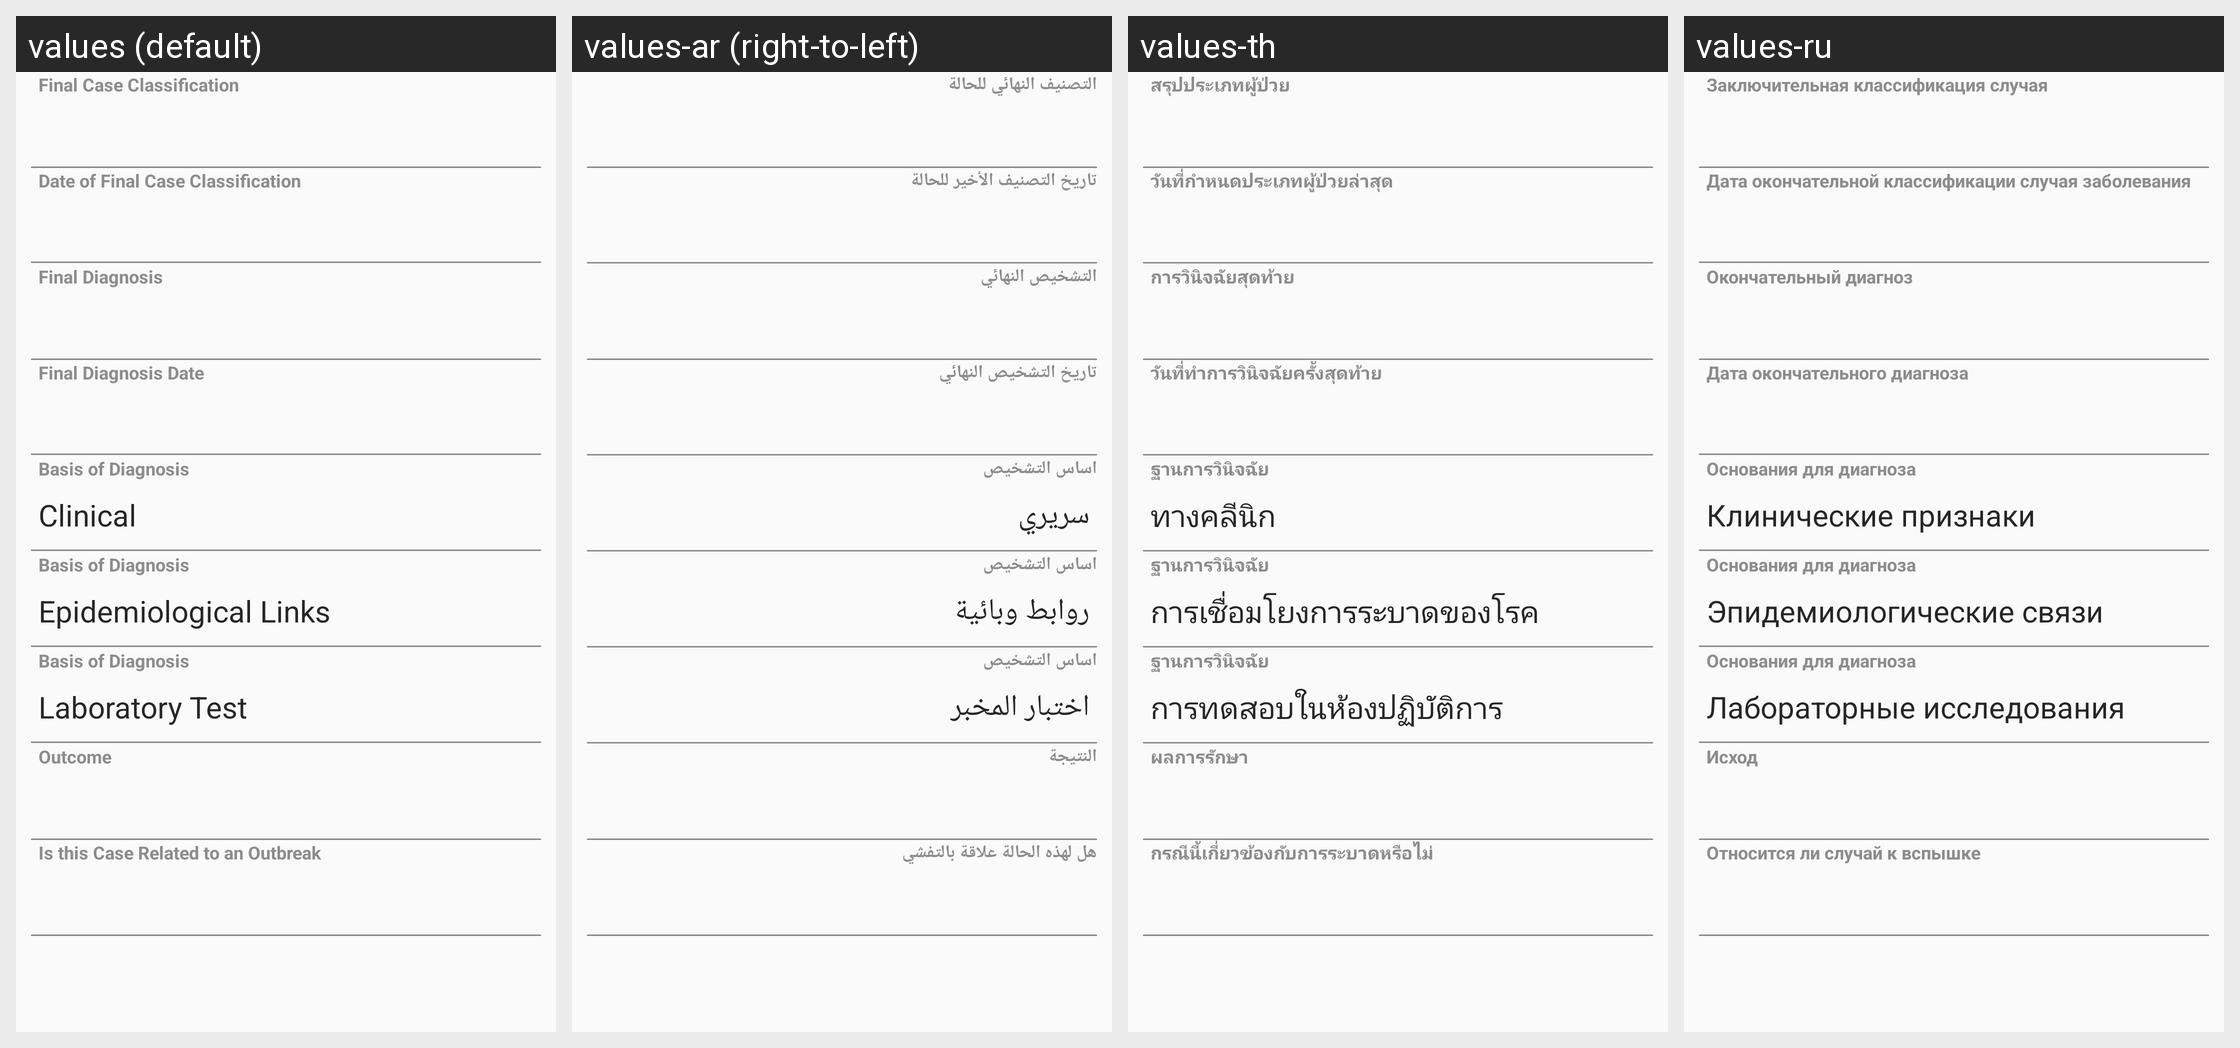

Here is an Android app screen in its default locale and in the app's own translations. Write out the translated-string differences for the strings that appear on this screen.
Android screen res/layout/human_case_layout_4.xml rendered under 4 locales, left to right: values (default), values-ar (right-to-left), values-th, values-ru. Device: Nexus 5 (rendered at 1080×1920; each locale shown at half size, 540×960, under a caption strip naming it); theme CustomActionBarTheme.
Other locales in the repository, not shown: values-az, values-hy, values-ka, values-kk, values-uk.
Strings drawn on this screen, with the default value and each locale's value (text and hints the layout hard-codes, and strings that could not be matched under every locale, appear in the picture but are not listed):

HumanCase_idfsFinalCaseStatus
  values: Final Case Classification
  values-ar: التصنيف النهائي للحالة
  values-th: สรุปประเภทผู้ป่วย
  values-ru: Заключительная классификация случая

HumanCase_datFinalCaseClassificationDate
  values: Date of Final Case Classification
  values-ar: تاريخ التصنيف الأخير للحالة
  values-th: วันที่กำหนดประเภทผู้ป่วยล่าสุด
  values-ru: Дата окончательной классификации случая заболевания

HumanCase_idfsFinalDiagnosis
  values: Final Diagnosis
  values-ar: التشخيص النهائي
  values-th: การวินิจฉัยสุดท้าย
  values-ru: Окончательный диагноз

HumanCase_datFinalDiagnosisDate
  values: Final Diagnosis Date
  values-ar: تاريخ التشخيص النهائي
  values-th: วันที่ทำการวินิจฉัยครั้งสุดท้าย
  values-ru: Дата окончательного диагноза

BasesofDiagnosis
  values: Basis of Diagnosis
  values-ar: اساس التشخيص
  values-th: ฐานการวินิจฉัย
  values-ru: Основания для диагноза

HumanCase_blnClinicalDiagBasis
  values: Clinical
  values-ar: سريري
  values-th: ทางคลีนิก
  values-ru: Клинические признаки

HumanCase_blnEpiDiagBasis
  values: Epidemiological Links
  values-ar: روابط وبائية
  values-th: การเชื่อมโยงการระบาดของโรค
  values-ru: Эпидемиологические связи

HumanCase_blnLabDiagBasis
  values: Laboratory Test
  values-ar: اختبار المخبر
  values-th: การทดสอบในห้องปฏิบัติการ
  values-ru: Лабораторные исследования

HumanCase_idfsOutcome
  values: Outcome
  values-ar: النتيجة
  values-th: ผลการรักษา
  values-ru: Исход

HumanCase_idfsYNRelatedToOutbreak
  values: Is this Case Related to an Outbreak
  values-ar: هل لهذه الحالة علاقة بالتفشي
  values-th: กรณีนี้เกี่ยวข้องกับการระบาดหรือไม่
  values-ru: Относится ли случай к вспышке
